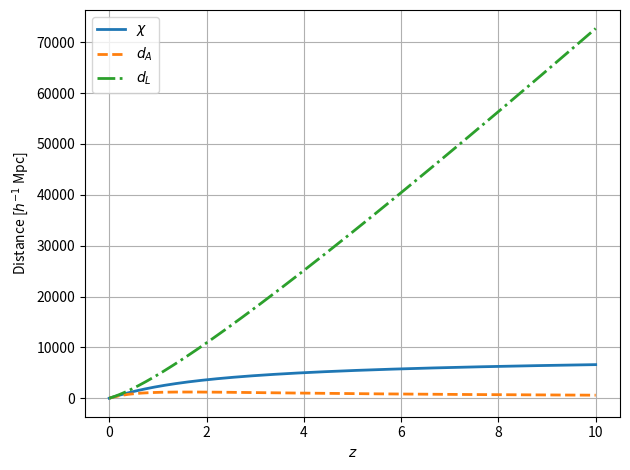

Here is the Python script that generated this plot:
import matplotlib.pyplot as plt
import numpy as np
from scipy.integrate import quad  # Module d'intégration "quad"

H_0 = 73.2

omega_m = 0.3
omega_r = 0.0001
omega_lambda = 0.7

#h = H_0 / 100
coeff= 3*10**3

def H(a, omega_m, omega_r, omega_lambda): # on sort le H_0
    hubble_rate = np.sqrt(omega_m * a**-3 + omega_r * a**-4 + omega_lambda)
    return hubble_rate

def function(z_prime):
    a = 1/(1+z_prime)
    return 1/H(a, omega_m, omega_r, omega_lambda)

def khi(z): #normalement c'est fonction de t mais t n'est pas ds l'expression et on trace khi(z) ??
    res, err = quad(function, 0, z)
    return res * coeff

def d_A(z):
    a = 1 / (1+z)
    return a * khi(z)

def d_L(z) :
    a = 1 / (1+z)
    return khi(z)/a


z_min = 0
z_max = 10
z_values = np.linspace(z_min, z_max, 1000)

khi_values = [khi(z) for z in z_values]
d_A_values = [d_A(z) for z in z_values]
d_L_values = [d_L(z) for z in z_values]


plt.plot(z_values, khi_values, 
        linestyle='-', linewidth=2, label=f'$\chi$')
plt.plot(z_values, d_A_values, 
        linestyle='--', linewidth=2, label=f'$d_A$')
plt.plot(z_values, d_L_values, 
        linestyle='-.', linewidth=2, label=f'$d_L$')

plt.xlabel("$z$")
plt.ylabel("Distance [$h^{-1}$ Mpc]")
plt.grid(True)
plt.legend()
plt.tight_layout()
plt.show()
